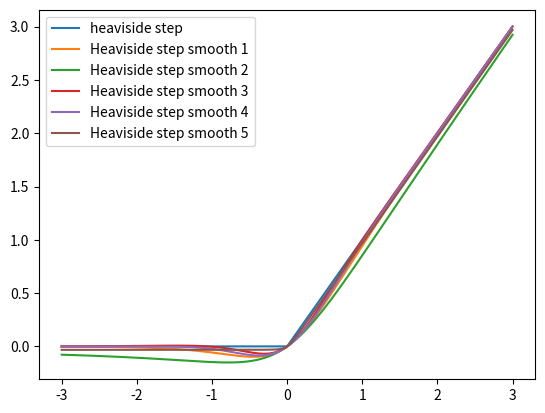

This figure's Python source:
import numpy as np
from scipy.special import erf
import matplotlib.pyplot as plt

x = np.linspace(-3, 3, 10000)

H = lambda x: np.heaviside(x, 0)

def Hs1(x, alpha=1):
    return 0.5 + 0.5 * alpha * x / np.log(np.exp(alpha * x) + np.exp(-alpha * x))

def Hs2(x, alpha=1):
    return 0.5 * (1 + (alpha * x) / (1 + (alpha * x) ** 2) ** (1 / 2))

def Hs3(x, alpha=3):
    return (1 + np.exp(-alpha * x) + x * np.exp(-alpha * x)) / (1 + np.exp(-alpha * x)) ** 2

def Hs4(x, sigma=0.5):
    return 0.5 * (1 + erf(x / (sigma * np.sqrt(2))))

def Hs5(x, gamma=0.1):
    return 0.5 + np.arctan(x / gamma) / np.pi

plt.plot(x, x * H(x), label="heaviside step")
for i in range(1, 6):
    func = vars()[f"Hs{i}"]
    plt.plot(x, x * func(x), label=f"Heaviside step smooth {i}")
plt.legend(loc="upper left")
plt.show()
